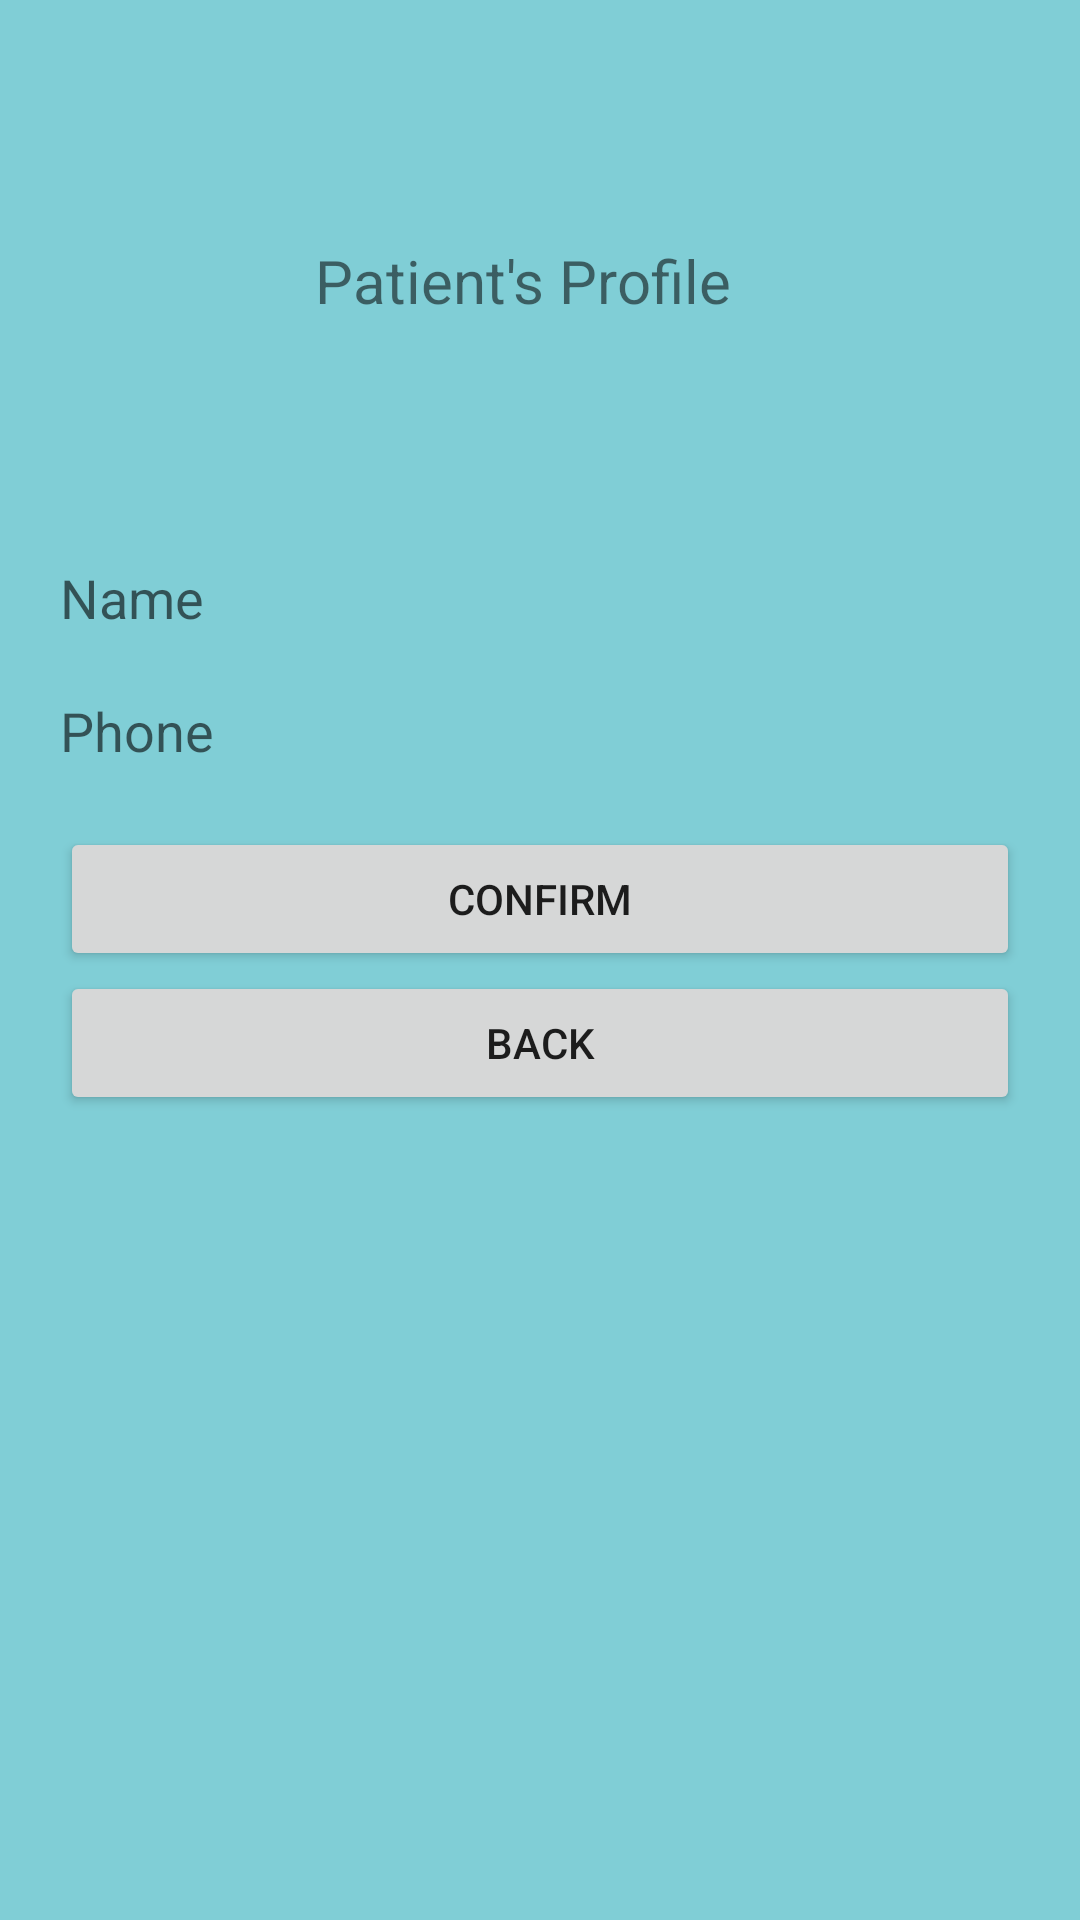

Android layout source for this screen:
<!-- AndroidManifest.xml: application theme AppTheme -->
<!-- res/layout/activity_customer_settings.xml -->
<?xml version="1.0" encoding="utf-8"?>
<LinearLayout xmlns:android="http://schemas.android.com/apk/res/android"
    xmlns:app="http://schemas.android.com/apk/res-auto"
    xmlns:tools="http://schemas.android.com/tools"
    android:layout_width="match_parent"
    android:layout_height="match_parent"
    tools:context="DTI.SH.sayhealth.CustomerSettingsActivity"
    android:orientation="vertical"
    android:padding="20sp"
    android:background="#80ced6"
    >

    <TextView
        android:id="@+id/textView2"
        android:layout_width="match_parent"
        android:layout_height="wrap_content"
        android:layout_marginTop="60dp"
        android:text="                 Patient's Profile"
        android:textColor="@color/place_autocomplete_prediction_primary_text"
        android:textSize="20dp" />

    <EditText
        android:id="@+id/name"
        android:layout_width="match_parent"
        android:layout_height="wrap_content"
        android:layout_marginTop="80dp"
        android:layout_marginBottom="20sp"
        android:background="@null"
        android:hint="Name" />
    <EditText
        android:id="@+id/phone"
        android:layout_width="match_parent"
        android:layout_height="wrap_content"
        android:background="@null"
        android:hint="Phone"
        android:layout_marginBottom="20sp"
        android:inputType="number"
        />
    <Button
        android:layout_width="match_parent"
        android:layout_height="wrap_content"
        android:id="@+id/confirm"
        android:text="Confirm"
        />
    <Button
        android:layout_width="match_parent"
        android:layout_height="wrap_content"
        android:id="@+id/back"
        android:text="Back"
        />
</LinearLayout>
<!-- resources referenced by this layout -->
<resources>
  <style name="AppTheme" parent="Theme.AppCompat.Light.NoActionBar">
          
          <item name="windowActionBar">false</item>
          <item name="windowNoTitle">true</item>
          <item name="colorPrimary">@color/colorPrimary</item>
          <item name="colorPrimaryDark">@color/colorPrimaryDark</item>
          <item name="colorAccent">@color/colorAccent</item>
      </style>
  <color name="colorPrimary">#3F51B5</color>
  <color name="colorPrimaryDark">#303F9F</color>
  <color name="colorAccent">#FF4081</color>
</resources>
